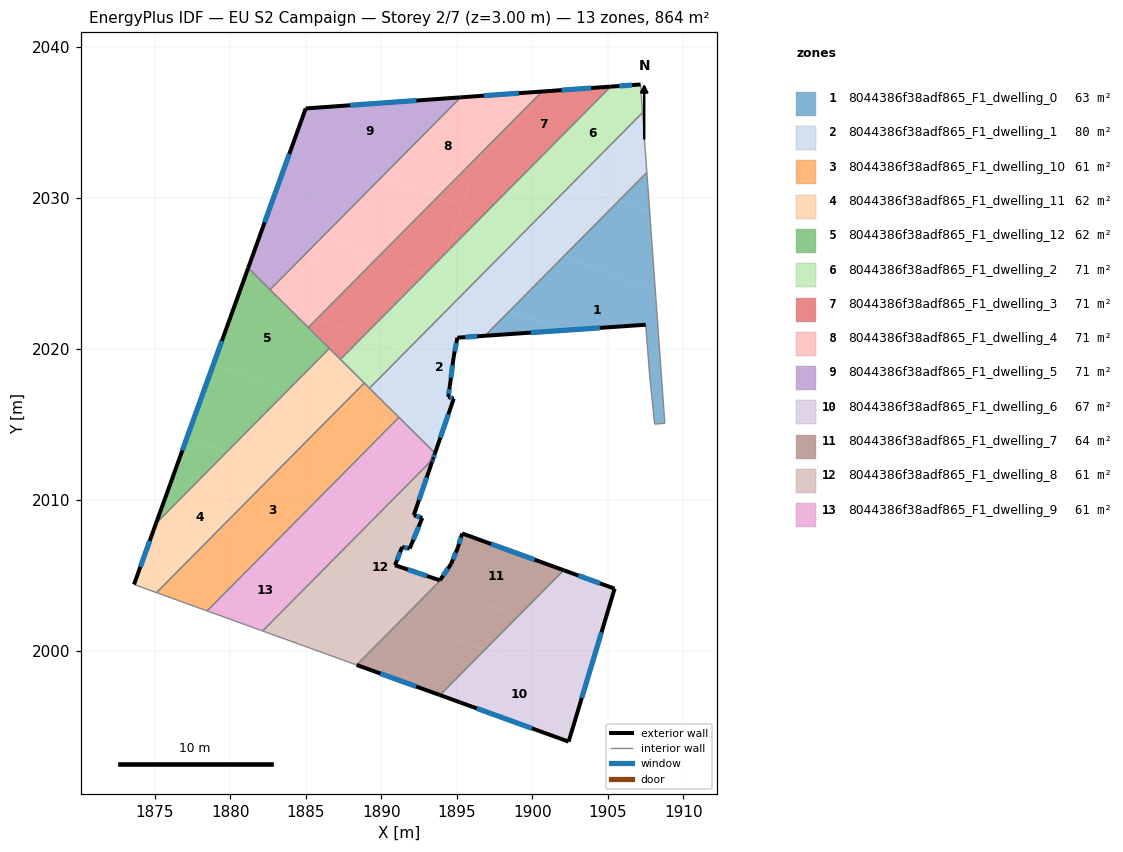
=== STOREY PLAN SPEC (per zone: floor XY polygon, exterior-wall plan segments, windows/doors) ===
zone 1: 8044386f38adf865_F1_dwelling_0  (62.6 m²)
  floor: (1908.14, 2023.91) (1908.77, 2015.08) (1908.10, 2015.02) (1907.77, 2018.16) (1907.50, 2021.60) (1902.08, 2021.23) (1898.50, 2022.52) (1902.04, 2026.10)
  floor: (1907.76, 2029.15) (1908.14, 2023.91) (1902.04, 2026.10) (1905.77, 2029.87)
  floor: (1902.08, 2021.23) (1896.86, 2020.87) (1898.50, 2022.52)
  floor: (1907.58, 2031.69) (1907.76, 2029.15) (1905.77, 2029.87)
  exterior wall: (1896.86, 2020.87) – (1907.50, 2021.60)  [10.7 m]
    window: (1899.90, 2021.08) – (1904.46, 2021.39)  [5.9 m²]
  interior walls: 5
zone 2: 8044386f38adf865_F1_dwelling_1  (79.6 m²)
  floor: (1898.50, 2022.52) (1896.86, 2020.87) (1895.03, 2020.75) (1894.78, 2019.47) (1894.53, 2017.54) (1894.42, 2016.82) (1894.78, 2016.70) (1893.55, 2013.10) (1890.53, 2016.09) (1892.02, 2020.24) (1895.39, 2023.64)
  floor: (1902.04, 2026.10) (1898.50, 2022.52) (1895.39, 2023.64) (1898.94, 2027.22)
  floor: (1891.86, 2019.79) (1890.53, 2016.09) (1889.21, 2017.40) (1891.65, 2019.86)
  floor: (1892.02, 2020.24) (1891.86, 2019.79) (1891.65, 2019.86)
  floor: (1905.77, 2029.87) (1902.04, 2026.10) (1898.94, 2027.22) (1902.67, 2030.99)
  floor: (1907.29, 2035.66) (1907.58, 2031.69) (1905.77, 2029.87) (1902.67, 2030.99)
  exterior wall: (1894.42, 2016.82) – (1894.53, 2017.54)  [0.7 m]
    window: (1894.45, 2017.02) – (1894.50, 2017.33)  [0.4 m²]
  exterior wall: (1894.78, 2016.70) – (1894.42, 2016.82)  [0.4 m]
    window: (1894.68, 2016.73) – (1894.53, 2016.78)  [0.2 m²]
  exterior wall: (1893.55, 2013.10) – (1894.78, 2016.70)  [3.8 m]
    window: (1893.90, 2014.13) – (1894.43, 2015.67)  [2.1 m²]
  exterior wall: (1895.03, 2020.75) – (1896.86, 2020.87)  [1.8 m]
    window: (1895.55, 2020.78) – (1896.34, 2020.84)  [1.0 m²]
  exterior wall: (1894.78, 2019.47) – (1895.03, 2020.75)  [1.3 m]
    window: (1894.85, 2019.83) – (1894.96, 2020.38)  [0.7 m²]
  exterior wall: (1894.53, 2017.54) – (1894.78, 2019.47)  [1.9 m]
    window: (1894.60, 2018.09) – (1894.71, 2018.92)  [1.1 m²]
  interior walls: 6
zone 3: 8044386f38adf865_F1_dwelling_10  (60.8 m²)
  floor: (1886.47, 2010.74) (1882.47, 2006.69) (1879.11, 2007.91) (1883.12, 2011.95)
  floor: (1890.10, 2014.92) (1889.81, 2014.11) (1886.47, 2010.74) (1883.12, 2011.95) (1887.13, 2016.00)
  floor: (1891.16, 2015.47) (1889.81, 2014.11) (1890.53, 2016.09)
  floor: (1882.47, 2006.69) (1878.46, 2002.65) (1875.10, 2003.86) (1879.11, 2007.91)
  floor: (1890.53, 2016.09) (1890.10, 2014.92) (1887.13, 2016.00) (1888.86, 2017.75)
  interior walls: 5
zone 4: 8044386f38adf865_F1_dwelling_11  (61.7 m²)
  floor: (1887.13, 2016.00) (1883.12, 2011.95) (1879.75, 2013.17) (1883.76, 2017.22)
  floor: (1883.12, 2011.95) (1875.10, 2003.86) (1873.61, 2004.40) (1875.07, 2008.45) (1879.75, 2013.17)
  floor: (1888.86, 2017.75) (1887.13, 2016.00) (1883.76, 2017.22) (1886.55, 2020.04)
  exterior wall: (1875.07, 2008.45) – (1873.61, 2004.40)  [4.3 m]
    window: (1874.65, 2007.29) – (1874.03, 2005.56)  [2.4 m²]
  interior walls: 5
zone 5: 8044386f38adf865_F1_dwelling_12  (61.7 m²)
  floor: (1883.76, 2017.22) (1879.75, 2013.17) (1877.12, 2014.12) (1878.87, 2018.98)
  floor: (1886.55, 2020.04) (1883.76, 2017.22) (1878.87, 2018.98) (1881.17, 2025.36)
  floor: (1879.75, 2013.17) (1875.74, 2009.12) (1875.36, 2009.26) (1877.12, 2014.12)
  floor: (1875.74, 2009.12) (1875.07, 2008.45) (1875.36, 2009.26)
  exterior wall: (1881.17, 2025.36) – (1875.07, 2008.45)  [18.0 m]
    window: (1879.43, 2020.53) – (1876.82, 2013.28)  [9.9 m²]
  interior walls: 4
zone 6: 8044386f38adf865_F1_dwelling_2  (71.1 m²)
  floor: (1907.16, 2037.52) (1907.29, 2035.66) (1902.67, 2030.99) (1899.86, 2032.00) (1905.18, 2037.37)
  floor: (1902.67, 2030.99) (1898.94, 2027.22) (1896.13, 2028.24) (1899.86, 2032.00)
  floor: (1898.94, 2027.22) (1895.39, 2023.64) (1893.50, 2024.33) (1894.21, 2026.30) (1896.13, 2028.24)
  floor: (1893.61, 2024.65) (1892.02, 2020.24) (1891.65, 2019.86) (1888.84, 2020.88) (1892.85, 2024.92)
  floor: (1891.65, 2019.86) (1889.21, 2017.40) (1887.28, 2019.31) (1888.84, 2020.88)
  floor: (1895.39, 2023.64) (1892.02, 2020.24) (1893.50, 2024.33)
  floor: (1894.21, 2026.29) (1893.61, 2024.65) (1892.85, 2024.92)
  exterior wall: (1907.16, 2037.52) – (1905.18, 2037.37)  [2.0 m]
    window: (1906.60, 2037.48) – (1905.75, 2037.41)  [1.1 m²]
  interior walls: 5
zone 7: 8044386f38adf865_F1_dwelling_3  (71.1 m²)
  floor: (1896.62, 2033.00) (1895.36, 2029.51) (1893.75, 2030.09)
  floor: (1892.85, 2024.92) (1888.84, 2020.88) (1885.73, 2022.00) (1889.74, 2026.04)
  floor: (1905.18, 2037.37) (1899.86, 2032.00) (1896.75, 2033.12) (1900.64, 2037.05)
  floor: (1899.86, 2032.00) (1896.13, 2028.24) (1895.05, 2028.63) (1896.62, 2033.00) (1896.75, 2033.12)
  floor: (1888.84, 2020.88) (1887.28, 2019.31) (1885.15, 2021.42) (1885.73, 2022.00)
  floor: (1895.36, 2029.51) (1894.21, 2026.29) (1892.85, 2024.92) (1889.74, 2026.04) (1893.75, 2030.09)
  floor: (1896.13, 2028.24) (1894.21, 2026.30) (1895.05, 2028.63)
  exterior wall: (1905.18, 2037.37) – (1900.64, 2037.05)  [4.6 m]
    window: (1903.89, 2037.28) – (1901.94, 2037.14)  [2.5 m²]
  interior walls: 4
zone 8: 8044386f38adf865_F1_dwelling_4  (71.1 m²)
  floor: (1889.74, 2026.04) (1885.73, 2022.00) (1883.90, 2022.66) (1882.62, 2023.92) (1886.04, 2027.38)
  floor: (1898.02, 2036.86) (1896.62, 2033.00) (1893.75, 2030.09) (1890.05, 2031.42) (1895.24, 2036.66)
  floor: (1885.73, 2022.00) (1885.15, 2021.42) (1883.90, 2022.66)
  floor: (1893.75, 2030.09) (1889.74, 2026.04) (1886.04, 2027.38) (1890.05, 2031.42)
  floor: (1900.64, 2037.05) (1896.75, 2033.12) (1896.68, 2033.15) (1898.02, 2036.86)
  exterior wall: (1900.64, 2037.05) – (1895.24, 2036.66)  [5.4 m]
    window: (1899.10, 2036.94) – (1896.79, 2036.77)  [3.0 m²]
  interior walls: 3
zone 9: 8044386f38adf865_F1_dwelling_5  (71.1 m²)
  floor: (1890.05, 2031.42) (1886.04, 2027.38) (1882.38, 2028.70) (1884.13, 2033.56)
  floor: (1895.24, 2036.66) (1890.05, 2031.42) (1884.13, 2033.56) (1884.98, 2035.93)
  floor: (1886.04, 2027.38) (1882.62, 2023.92) (1881.17, 2025.36) (1882.38, 2028.70)
  exterior wall: (1884.98, 2035.93) – (1881.17, 2025.36)  [11.2 m]
    window: (1883.90, 2032.91) – (1882.26, 2028.38)  [6.2 m²]
  exterior wall: (1895.24, 2036.66) – (1884.98, 2035.93)  [10.3 m]
    window: (1892.31, 2036.45) – (1887.92, 2036.14)  [5.7 m²]
  interior walls: 2
zone 10: 8044386f38adf865_F1_dwelling_6  (66.8 m²)
  floor: (1903.50, 1997.66) (1902.40, 1993.99) (1893.88, 1997.07) (1896.84, 2000.07)
  floor: (1904.33, 2000.40) (1903.50, 1997.66) (1896.84, 2000.07) (1899.06, 2002.30)
  floor: (1905.44, 2004.12) (1904.33, 2000.40) (1899.06, 2002.30) (1901.72, 2004.99) (1902.07, 2005.34)
  exterior wall: (1905.44, 2004.12) – (1902.07, 2005.34)  [3.6 m]
    window: (1904.48, 2004.47) – (1903.04, 2004.99)  [2.0 m²]
  exterior wall: (1902.40, 1993.99) – (1905.44, 2004.12)  [10.6 m]
    window: (1903.27, 1996.89) – (1904.57, 2001.23)  [5.8 m²]
  exterior wall: (1893.88, 1997.07) – (1902.40, 1993.99)  [9.1 m]
    window: (1896.31, 1996.19) – (1899.96, 1994.87)  [5.0 m²]
  interior walls: 2
zone 11: 8044386f38adf865_F1_dwelling_7  (63.8 m²)
  floor: (1902.07, 2005.34) (1901.73, 2005.00) (1899.06, 2002.30) (1893.60, 2004.27) (1893.78, 2004.54) (1893.90, 2004.66) (1893.87, 2004.67) (1894.61, 2005.76) (1895.05, 2006.81) (1895.34, 2007.78)
  floor: (1896.84, 2000.07) (1893.88, 1997.07) (1888.36, 1999.07) (1891.32, 2002.06)
  floor: (1899.06, 2002.30) (1896.84, 2000.07) (1891.32, 2002.06) (1893.78, 2004.54) (1893.60, 2004.27)
  exterior wall: (1894.61, 2005.76) – (1893.87, 2004.67)  [1.3 m]
    window: (1894.40, 2005.45) – (1894.08, 2004.99)  [0.7 m²]
  exterior wall: (1895.05, 2006.81) – (1894.61, 2005.76)  [1.1 m]
    window: (1894.93, 2006.51) – (1894.74, 2006.06)  [0.6 m²]
  exterior wall: (1895.34, 2007.78) – (1895.05, 2006.81)  [1.0 m]
    window: (1895.26, 2007.50) – (1895.13, 2007.09)  [0.6 m²]
  exterior wall: (1902.07, 2005.34) – (1895.34, 2007.78)  [7.2 m]
    window: (1900.15, 2006.04) – (1897.27, 2007.08)  [3.9 m²]
  exterior wall: (1888.36, 1999.07) – (1893.88, 1997.07)  [5.9 m]
    window: (1889.93, 1998.50) – (1892.30, 1997.64)  [3.2 m²]
  interior walls: 4
zone 12: 8044386f38adf865_F1_dwelling_8  (61.4 m²)
  floor: (1892.71, 2008.80) (1891.87, 2006.78) (1891.37, 2006.88) (1890.90, 2005.67) (1892.47, 2005.15) (1892.54, 2005.12) (1892.84, 2005.02) (1893.87, 2004.67) (1893.78, 2004.54) (1891.32, 2002.06) (1886.14, 2003.93) (1886.95, 2006.19) (1890.42, 2009.68) (1892.16, 2009.05) (1892.14, 2008.99)
  floor: (1893.42, 2012.71) (1893.38, 2012.62) (1893.34, 2012.49) (1892.16, 2009.05) (1890.42, 2009.68)
  floor: (1891.32, 2002.06) (1888.36, 1999.07) (1882.23, 2001.28) (1882.13, 2001.32) (1886.95, 2006.19) (1886.14, 2003.93)
  exterior wall: (1893.34, 2012.49) – (1893.42, 2012.71)  [0.2 m]
    window: (1893.36, 2012.56) – (1893.40, 2012.65)  [0.1 m²]
  exterior wall: (1892.14, 2008.99) – (1893.34, 2012.49)  [3.7 m]
    window: (1892.48, 2009.99) – (1893.00, 2011.49)  [2.0 m²]
  exterior wall: (1892.71, 2008.80) – (1892.14, 2008.99)  [0.6 m]
    window: (1892.54, 2008.86) – (1892.30, 2008.94)  [0.3 m²]
  exterior wall: (1891.87, 2006.78) – (1892.71, 2008.80)  [2.2 m]
    window: (1892.11, 2007.36) – (1892.47, 2008.23)  [1.2 m²]
  exterior wall: (1891.37, 2006.88) – (1891.87, 2006.78)  [0.5 m]
    window: (1891.51, 2006.85) – (1891.73, 2006.81)  [0.3 m²]
  exterior wall: (1890.90, 2005.67) – (1891.37, 2006.88)  [1.3 m]
    window: (1891.03, 2006.02) – (1891.23, 2006.53)  [0.7 m²]
  exterior wall: (1893.86, 2004.68) – (1890.90, 2005.67)  [3.1 m]
    window: (1893.02, 2004.96) – (1891.75, 2005.39)  [1.7 m²]
  interior walls: 5
zone 13: 8044386f38adf865_F1_dwelling_9  (61.0 m²)
  floor: (1886.14, 2005.37) (1882.13, 2001.32) (1878.46, 2002.65) (1882.47, 2006.69)
  floor: (1890.42, 2009.68) (1886.95, 2006.19) (1888.47, 2010.39)
  floor: (1888.35, 2010.07) (1886.95, 2006.19) (1886.14, 2005.37) (1882.47, 2006.69) (1886.47, 2010.74)
  floor: (1893.55, 2013.10) (1893.42, 2012.71) (1890.42, 2009.68) (1888.47, 2010.39) (1889.81, 2014.11) (1891.16, 2015.47) (1891.18, 2015.45)
  floor: (1889.81, 2014.11) (1888.35, 2010.07) (1886.47, 2010.74)
  exterior wall: (1893.42, 2012.71) – (1893.55, 2013.10)  [0.4 m]
    window: (1893.46, 2012.82) – (1893.51, 2012.99)  [0.2 m²]
  interior walls: 6

=== DERIVED (storey summary) ===
Building: EU S2 Campaign
Storey: 2 of 7  (floor level z = 3.00 m)
Storey gross floor area: 864.0 m²
Zones on this storey: 13
  - 8044386f38adf865_F1_dwelling_0: floor 62.6 m²; exterior wall 10.7 m (32.0 m²); 1 window(s) 5.9 m²; WWR 18.4%
  - 8044386f38adf865_F1_dwelling_1: floor 79.6 m²; exterior wall 10.0 m (30.0 m²); 6 window(s) 5.5 m²; WWR 18.4%
  - 8044386f38adf865_F1_dwelling_10: floor 60.8 m²
  - 8044386f38adf865_F1_dwelling_11: floor 61.7 m²; exterior wall 4.3 m (12.9 m²); 1 window(s) 2.4 m²; WWR 18.4%
  - 8044386f38adf865_F1_dwelling_12: floor 61.7 m²; exterior wall 18.0 m (53.9 m²); 1 window(s) 9.9 m²; WWR 18.4%
  - 8044386f38adf865_F1_dwelling_2: floor 71.1 m²; exterior wall 2.0 m (5.9 m²); 1 window(s) 1.1 m²; WWR 18.4%
  - 8044386f38adf865_F1_dwelling_3: floor 71.1 m²; exterior wall 4.6 m (13.7 m²); 1 window(s) 2.5 m²; WWR 18.4%
  - 8044386f38adf865_F1_dwelling_4: floor 71.1 m²; exterior wall 5.4 m (16.2 m²); 1 window(s) 3.0 m²; WWR 18.4%
  - 8044386f38adf865_F1_dwelling_5: floor 71.1 m²; exterior wall 21.5 m (64.6 m²); 2 window(s) 11.9 m²; WWR 18.4%
  - 8044386f38adf865_F1_dwelling_6: floor 66.8 m²; exterior wall 23.2 m (69.7 m²); 3 window(s) 12.8 m²; WWR 18.4%
  - 8044386f38adf865_F1_dwelling_7: floor 63.8 m²; exterior wall 16.5 m (49.4 m²); 5 window(s) 9.1 m²; WWR 18.4%
  - 8044386f38adf865_F1_dwelling_8: floor 61.4 m²; exterior wall 11.6 m (34.9 m²); 7 window(s) 6.4 m²; WWR 18.4%
  - 8044386f38adf865_F1_dwelling_9: floor 61.0 m²; exterior wall 0.4 m (1.2 m²); 1 window(s) 0.2 m²; WWR 18.4%
Zone adjacency (shared interzone walls):
  - 8044386f38adf865_F1_dwelling_0 ↔ 8044386f38adf865_F1_dwelling_1
  - 8044386f38adf865_F1_dwelling_1 ↔ 8044386f38adf865_F1_dwelling_10
  - 8044386f38adf865_F1_dwelling_1 ↔ 8044386f38adf865_F1_dwelling_2
  - 8044386f38adf865_F1_dwelling_1 ↔ 8044386f38adf865_F1_dwelling_9
  - 8044386f38adf865_F1_dwelling_10 ↔ 8044386f38adf865_F1_dwelling_11
  - 8044386f38adf865_F1_dwelling_10 ↔ 8044386f38adf865_F1_dwelling_2
  - 8044386f38adf865_F1_dwelling_10 ↔ 8044386f38adf865_F1_dwelling_9
  - 8044386f38adf865_F1_dwelling_11 ↔ 8044386f38adf865_F1_dwelling_12
  - 8044386f38adf865_F1_dwelling_11 ↔ 8044386f38adf865_F1_dwelling_2
  - 8044386f38adf865_F1_dwelling_11 ↔ 8044386f38adf865_F1_dwelling_3
  - 8044386f38adf865_F1_dwelling_12 ↔ 8044386f38adf865_F1_dwelling_3
  - 8044386f38adf865_F1_dwelling_12 ↔ 8044386f38adf865_F1_dwelling_4
  - 8044386f38adf865_F1_dwelling_12 ↔ 8044386f38adf865_F1_dwelling_5
  - 8044386f38adf865_F1_dwelling_2 ↔ 8044386f38adf865_F1_dwelling_3
  - 8044386f38adf865_F1_dwelling_3 ↔ 8044386f38adf865_F1_dwelling_4
  - 8044386f38adf865_F1_dwelling_4 ↔ 8044386f38adf865_F1_dwelling_5
  - 8044386f38adf865_F1_dwelling_6 ↔ 8044386f38adf865_F1_dwelling_7
  - 8044386f38adf865_F1_dwelling_7 ↔ 8044386f38adf865_F1_dwelling_8
  - 8044386f38adf865_F1_dwelling_8 ↔ 8044386f38adf865_F1_dwelling_9